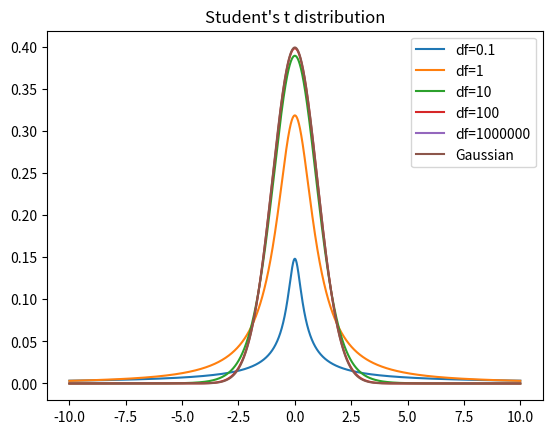

This figure's Python source:
import numpy as np
import matplotlib.pyplot as plt
from scipy.special import gamma
from scipy import stats
import numpy as np
from scipy.optimize import minimize
import matplotlib.pyplot as plt

def students_t(x, mu, prec, df):
    return gamma(df/2+1/2)/gamma(df/2) * np.sqrt(prec/np.pi/df) * (1+prec/df*(x-mu)**2)**(-df/2-1/2)

def normal(x, mu, sigma):
    return 1/np.sqrt(2*np.pi*sigma**2)*np.exp(-((x-mu)**2)/2/(sigma**2))

x = np.arange(-10, 10, 0.001)
# Student t
dfs = [0.1, 1, 10, 100, 1000000]
ys = []
for df in dfs:
    y = students_t(x, 0, 1, df)
    ys.append(y)

# Gaussian
y = normal(x, 0, 1)

# Plotting
for (i, df) in enumerate(dfs):
    plt.plot(x, ys[i], label="df={}".format(df))
plt.plot(x, y, label="Gaussian")
plt.legend()
plt.title("Student's t distribution")
